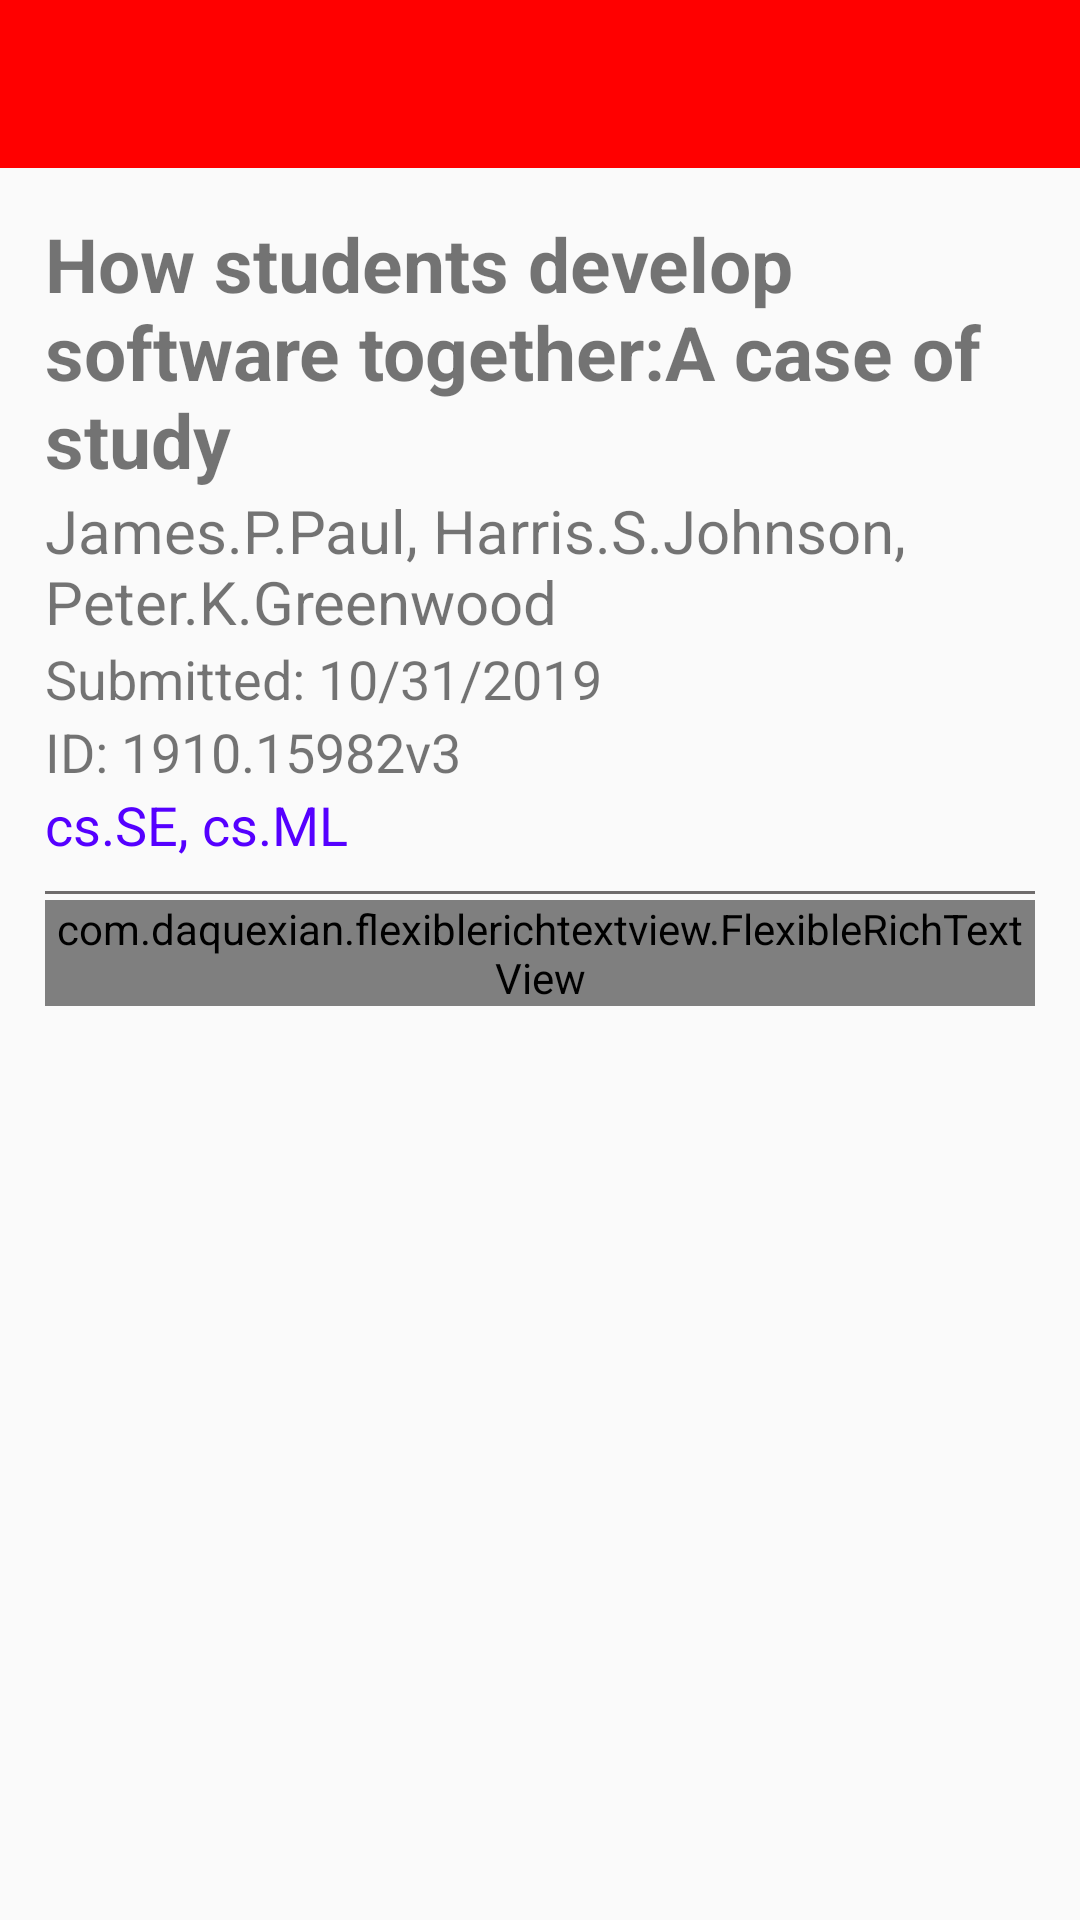

Reconstruct the res/layout file that produces this screen, plus the resources it refers to.
<!-- AndroidManifest.xml: application theme AppTheme -->
<!-- res/layout/activity_paper_detail.xml -->
<?xml version="1.0" encoding="utf-8"?>
<ScrollView xmlns:android="http://schemas.android.com/apk/res/android"
    android:layout_width="match_parent"
    android:layout_height="match_parent"
    android:fadingEdge="vertical"
    android:scrollbars="vertical">

    <LinearLayout
        android:layout_width="match_parent"
        android:layout_height="wrap_content"
        android:orientation="vertical">

        <include layout="@layout/toolbar" />

        <RelativeLayout
            android:layout_width="match_parent"
            android:layout_height="match_parent"
            android:orientation="vertical"
            android:padding="15sp">

            <TextView
                android:id="@+id/article_title"
                android:layout_width="wrap_content"
                android:layout_height="wrap_content"
                android:text="How students develop software together:A case of study"
                android:textSize="25sp"
                android:textStyle="bold" />

            <TextView
                android:id="@+id/article_authors"
                android:layout_width="wrap_content"
                android:layout_height="wrap_content"
                android:layout_below="@id/article_title"
                android:text="James.P.Paul, Harris.S.Johnson, Peter.K.Greenwood"
                android:textSize="20sp"
                android:textStyle="normal" />

            <TextView
                android:id="@+id/article_date_submit"
                android:layout_width="wrap_content"
                android:layout_height="wrap_content"
                android:layout_below="@id/article_authors"
                android:text="Submitted: 10/31/2019"
                android:textSize="18sp"
                android:textStyle="normal" />

            <TextView
                android:id="@+id/article_id"
                android:layout_width="wrap_content"
                android:layout_height="wrap_content"
                android:layout_below="@id/article_date_submit"
                android:text="ID: 1910.15982v3"
                android:textSize="18sp"
                android:textStyle="normal" />

            <TextView
                android:id="@+id/article_type"
                android:layout_width="wrap_content"
                android:layout_height="wrap_content"
                android:layout_below="@id/article_id"
                android:text="cs.SE, cs.ML"
                android:textColor="#5500FF"
                android:textSize="18sp"
                android:textStyle="normal" />

            <View
                android:id="@+id/article_line"
                android:layout_width="450sp"
                android:layout_height="1dp"
                android:layout_below="@id/article_type"
                android:layout_gravity="center"
                android:layout_marginTop="10sp"
                android:background="#6F6C6C" />

            <com.daquexian.flexiblerichtextview.FlexibleRichTextView
                android:id="@+id/article_abstract"
                android:layout_width="wrap_content"
                android:layout_height="wrap_content"
                android:layout_below="@id/article_line"
                android:layout_marginTop="2dp"
                android:text="Recent years, there is a rising interest on studying how students do their projects in a team."
                android:textColor="#000000"
                android:textSize="18sp"
                android:textStyle="normal" />


        </RelativeLayout>

    </LinearLayout>

</ScrollView>
<!-- res/layout/toolbar.xml (included above) -->
<?xml version="1.0" encoding="utf-8"?>
<androidx.appcompat.widget.Toolbar xmlns:android="http://schemas.android.com/apk/res/android"
    xmlns:app="http://schemas.android.com/apk/res-auto"
    app:titleTextColor="#fff"
    android:background="@color/colorAccent"
    android:id="@+id/toolbar"
    android:orientation="vertical"
    android:layout_width="match_parent"
    android:layout_height="?attr/actionBarSize">

</androidx.appcompat.widget.Toolbar>
<!-- resources referenced by this layout -->
<resources>
  <color name="colorAccent">#FF0000</color>
  <style name="AppTheme" parent="Theme.AppCompat.Light.NoActionBar">
          
          <item name="colorPrimary">@color/colorPrimary</item>
          <item name="colorPrimaryDark">@color/colorPrimaryDark</item>
          <item name="colorAccent">@color/colorAccent</item>
      </style>
  <color name="colorPrimary">#008577</color>
  <color name="colorPrimaryDark">#00574B</color>
</resources>
